Image classification data set "mudra_dataset" (GovindRangappa/mudra-jetson-deploy on GitHub). Class labels (9): alapadma, ardhachandra, ardhapataka, kapittha, mayura, musti, pataka, shikhara, tripataka.

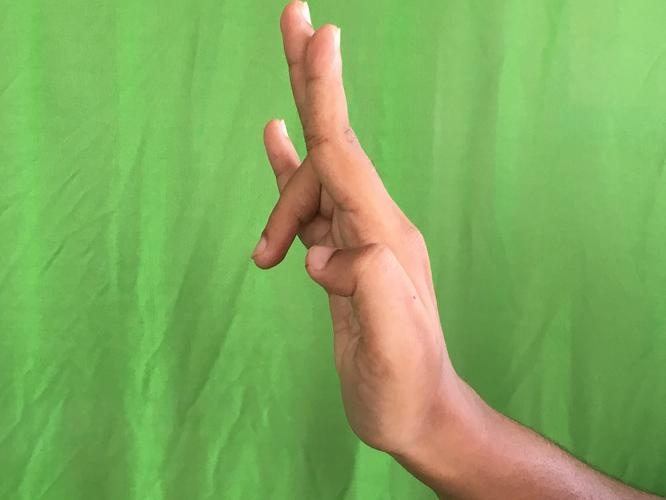
Label: tripataka

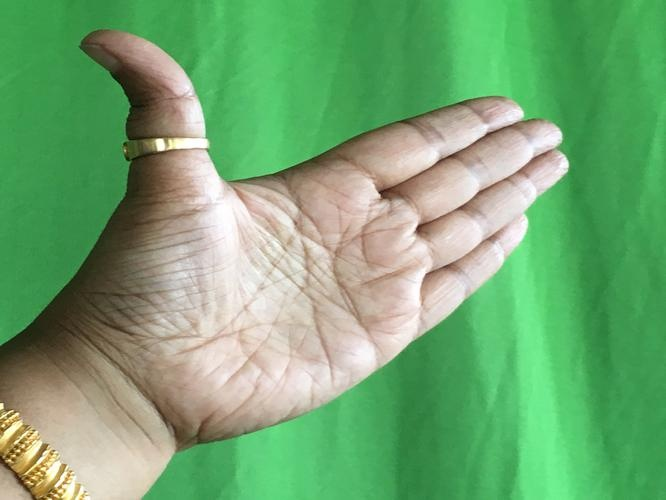
Label: ardhachandra

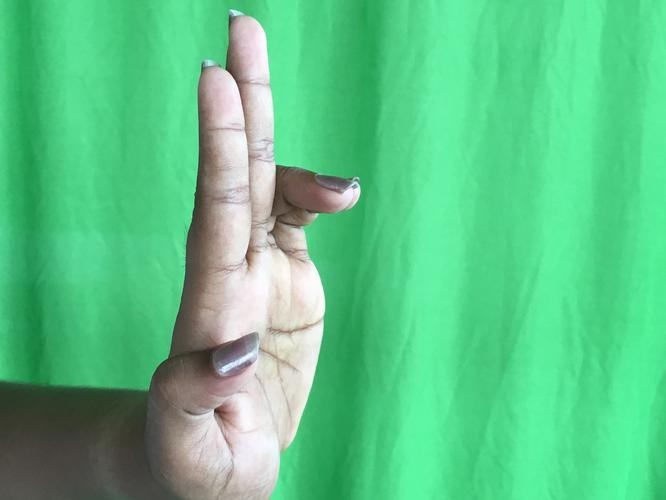
Label: ardhapataka

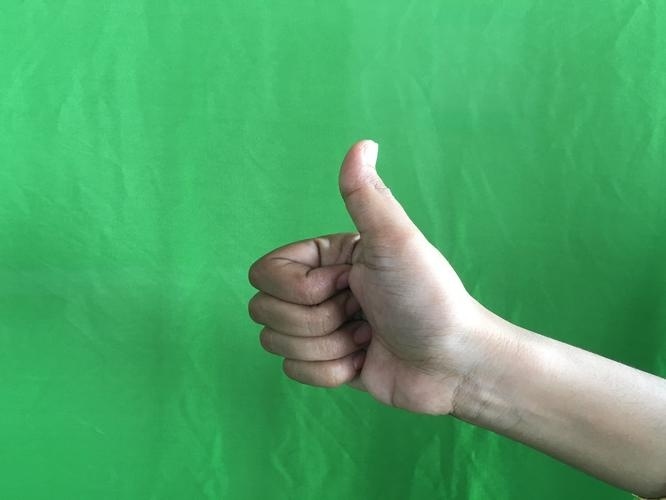
Label: shikhara

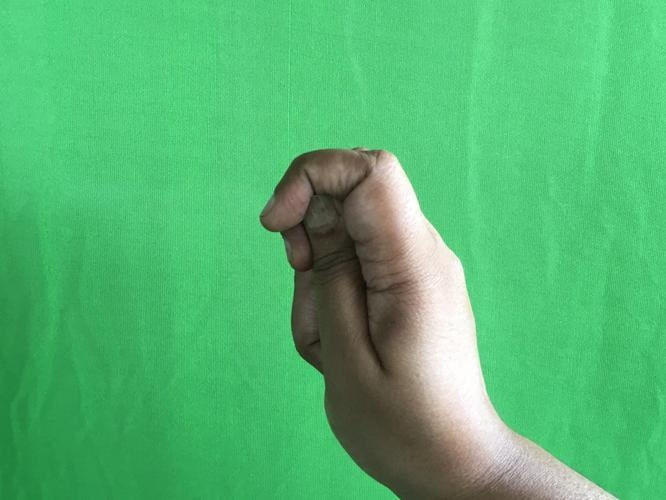
Label: kapittha

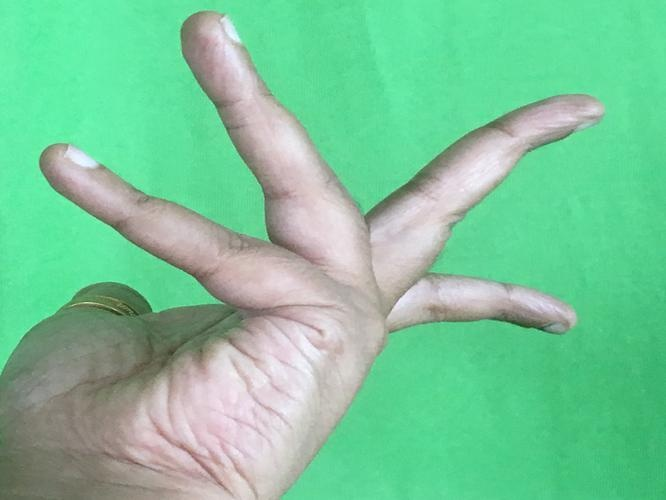
Label: alapadma
